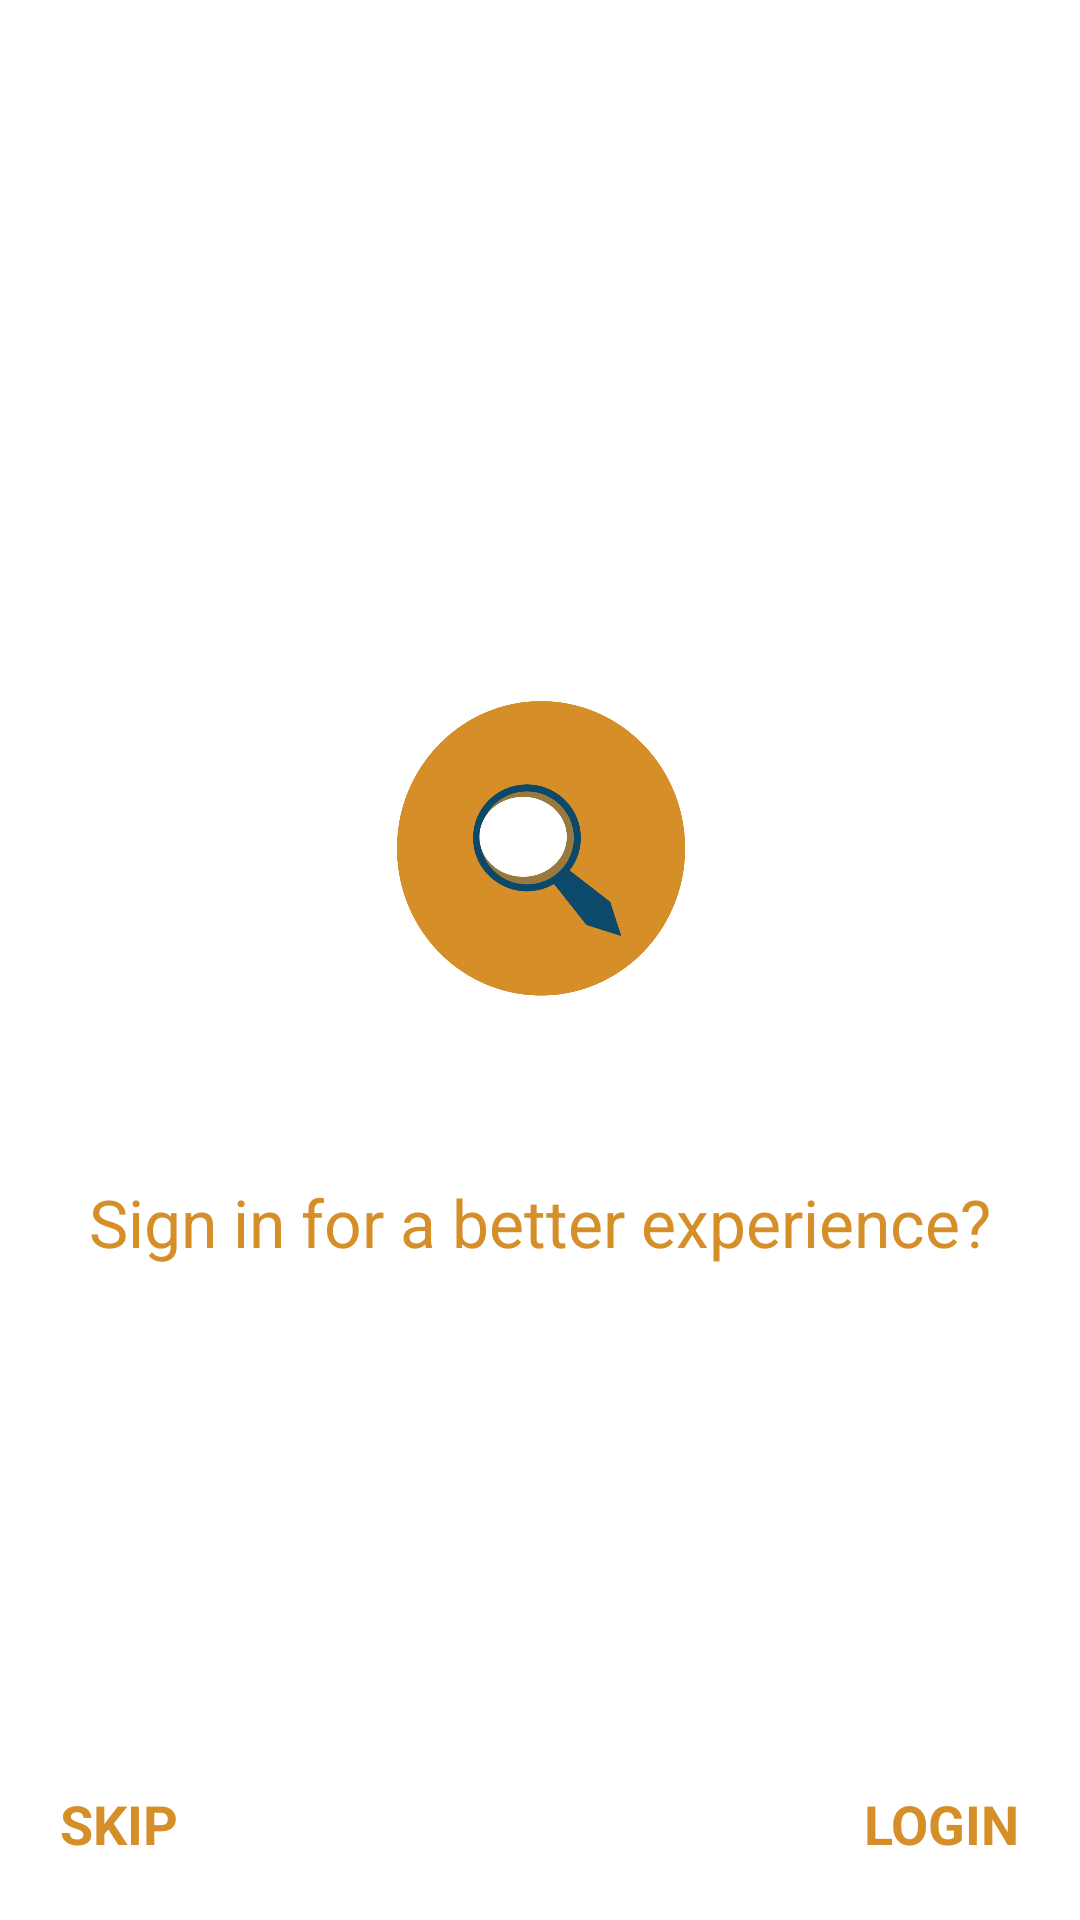

Write the Android layout XML for this screen, with the resource values it uses.
<!-- AndroidManifest.xml: activity theme AppTheme -->
<!-- res/layout/activity_login.xml -->
<?xml version="1.0" encoding="utf-8"?>
<RelativeLayout xmlns:android="http://schemas.android.com/apk/res/android"
    android:layout_width="fill_parent"
    android:layout_height="match_parent"
    android:background="@color/white"
    android:fitsSystemWindows="true">

    <LinearLayout
        android:layout_width="match_parent"
        android:layout_height="wrap_content"
        android:gravity="center"
        android:layout_centerInParent="true"
        android:orientation="vertical"
        android:paddingLeft="24dp"
        android:paddingTop="5dp"
        android:paddingRight="24dp">

        <ImageView
            android:id="@+id/imgLogoLogin"
            android:layout_width="170dp"
            android:layout_height="120dp"
            android:transitionName="trans_logo"
            android:layout_gravity="center_horizontal"
            android:layout_marginBottom="50dp"
            android:src="@drawable/logo" />

        <TextView
            android:id="@+id/txtTitleLogin"
            android:layout_width="fill_parent"
            android:layout_height="wrap_content"
            android:gravity="center"
            android:transitionName="trans_title"
            android:text= "@string/sign_in_question"
            android:textColor="@color/orange"
            android:textSize="22dp" />


    </LinearLayout>
    <RelativeLayout
        android:layout_width="wrap_content"
        android:layout_height="wrap_content"
        android:orientation="horizontal"
        android:padding="20dp"
        android:layout_alignParentBottom="true">
        <TextView
            android:id="@+id/txtLogin"
            android:layout_width="wrap_content"
            android:layout_height="wrap_content"
            android:textStyle="bold"
            android:textAllCaps="true"
            android:textColor="@color/selector_txt"
            android:layout_alignParentRight="true"
            android:textSize="18sp"
            android:text="@string/login"/>
        <TextView
            android:id="@+id/txtSkip"
            android:layout_width="wrap_content"
            android:layout_height="wrap_content"
            android:textStyle="bold"
            android:textAllCaps="true"
            android:textColor="@color/selector_txt"
            android:textSize="18sp"
            android:text="@string/skip"/>
    </RelativeLayout>
</RelativeLayout>
<!-- resources referenced by this layout -->
<resources>
  <color name="orange">#d68e29</color>
  <color name="white">#FFFFFF</color>
  <!-- drawable logo: jpg bitmap (drawable, 47682 bytes) -->
  <string name="login">Login</string>
  <string name="sign_in_question">Sign in for a better experience?</string>
  <string name="skip">skip</string>
  <style name="AppTheme" parent="Theme.AppCompat.Light.NoActionBar">
          
          <item name="colorPrimary">@color/white</item>
          <item name="colorPrimaryDark">@color/orange</item>
          <item name="colorAccent">@color/colorAccent</item>
  
  
      </style>
  <color name="colorAccent">#546E7A</color>
</resources>
